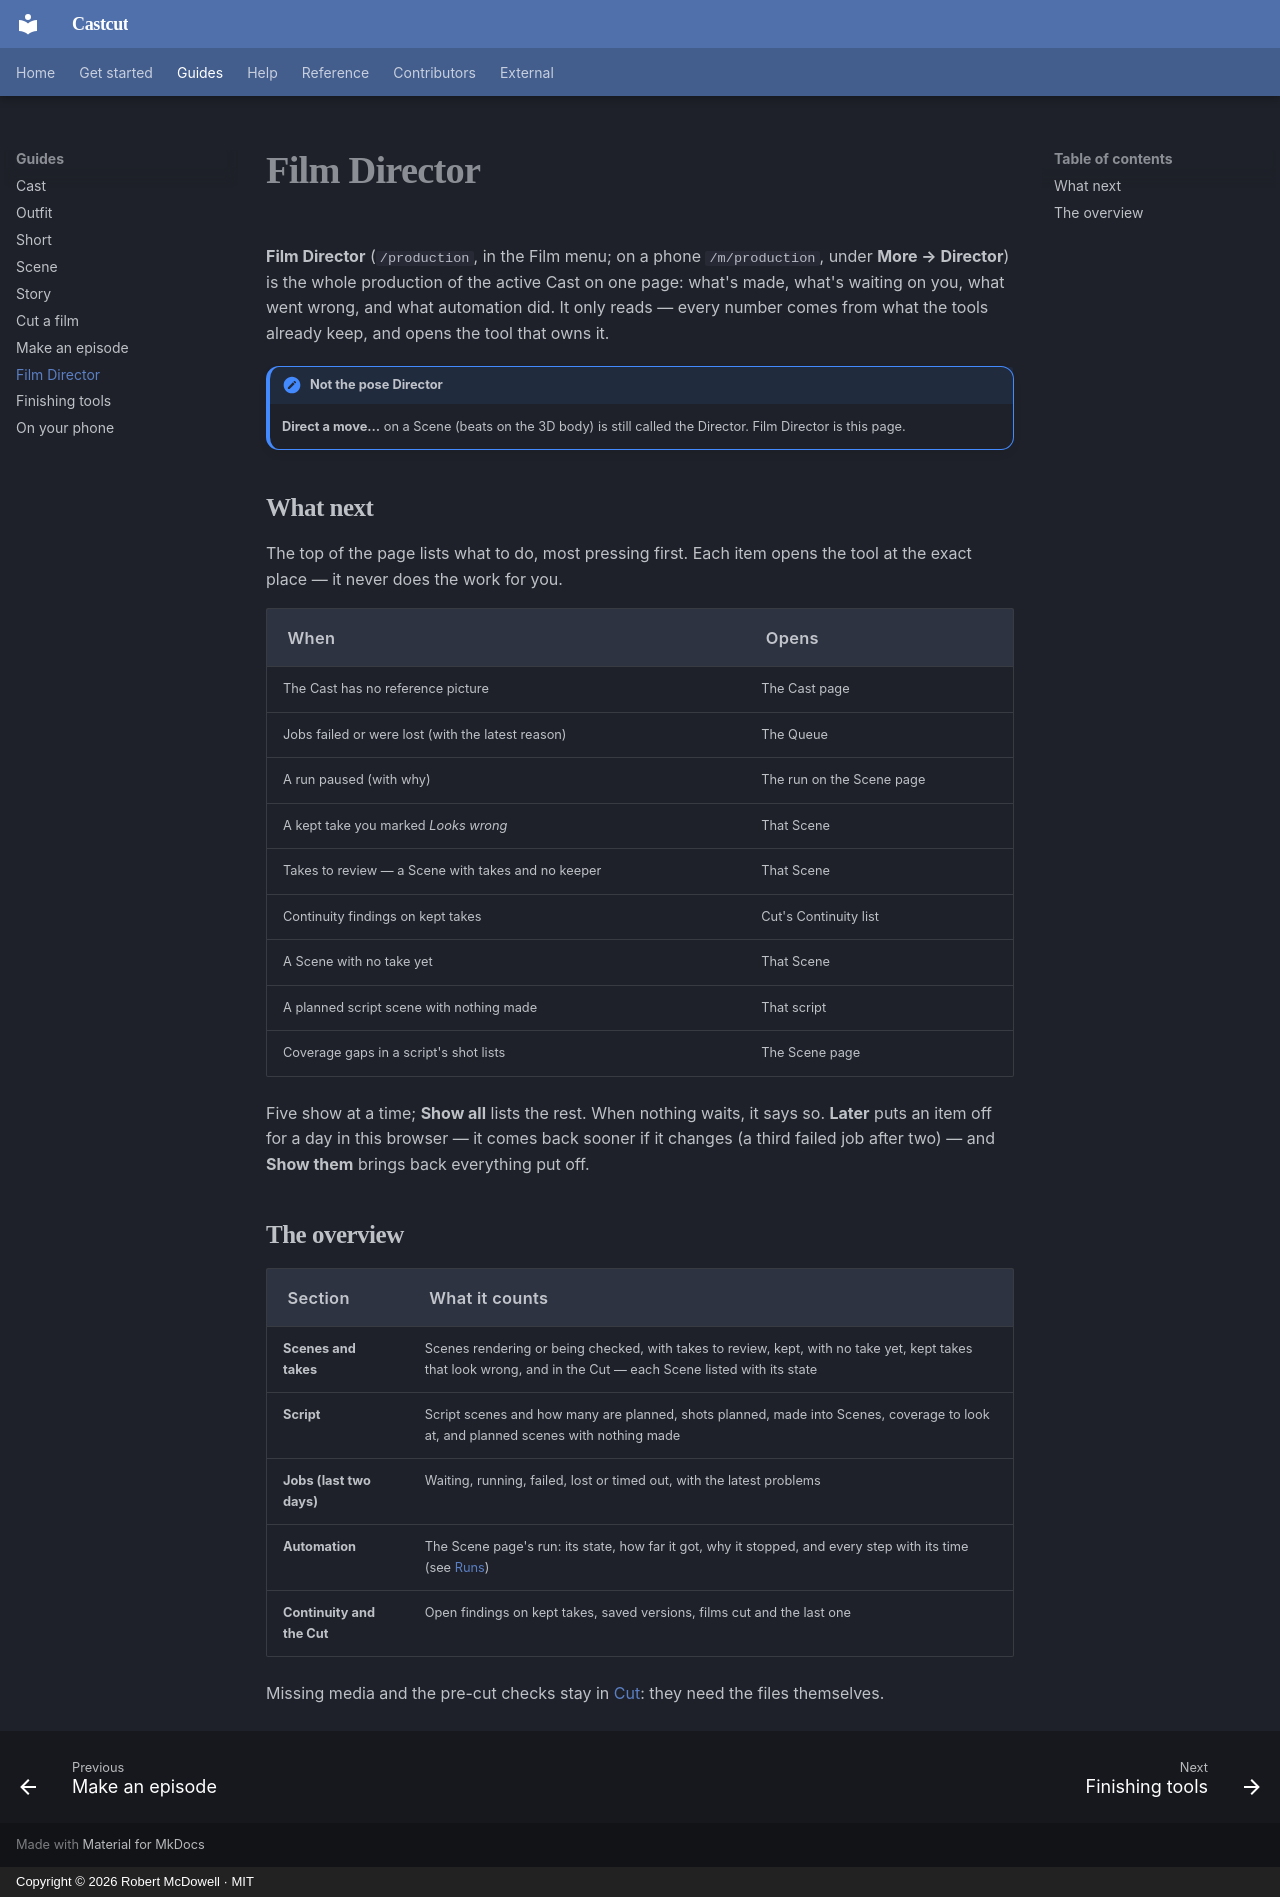

repository: doodersrage/castcut · page: guide-director/index.html · generator: mkdocs · copyright: Copyright © 2026 Robert McDowell · MIT

# Film Director

**Film Director** (`/production`, in the Film menu; on a phone `/m/production`, under **More → Director**) is the whole production of the active Cast on
one page: what's made, what's waiting on you, what went wrong, and what automation did. It only
reads — every number comes from what the tools already keep, and opens the tool that owns it.

!!! note "Not the pose Director"
    **Direct a move…** on a Scene (beats on the 3D body) is still called the Director. Film
    Director is this page.

## What next

The top of the page lists what to do, most pressing first. Each item opens the tool at the exact
place — it never does the work for you.

| When | Opens |
| --- | --- |
| The Cast has no reference picture | The Cast page |
| Jobs failed or were lost (with the latest reason) | The Queue |
| A run paused (with why) | The run on the Scene page |
| A kept take you marked *Looks wrong* | That Scene |
| Takes to review — a Scene with takes and no keeper | That Scene |
| Continuity findings on kept takes | Cut's Continuity list |
| A Scene with no take yet | That Scene |
| A planned script scene with nothing made | That script |
| Coverage gaps in a script's shot lists | The Scene page |

Five show at a time; **Show all** lists the rest. When nothing waits, it says so. **Later** puts
an item off for a day in this browser — it comes back sooner if it changes (a third failed job
after two) — and **Show them** brings back everything put off.

## The overview

| Section | What it counts |
| --- | --- |
| **Scenes and takes** | Scenes rendering or being checked, with takes to review, kept, with no take yet, kept takes that look wrong, and in the Cut — each Scene listed with its state |
| **Script** | Script scenes and how many are planned, shots planned, made into Scenes, coverage to look at, and planned scenes with nothing made |
| **Jobs (last two days)** | Waiting, running, failed, lost or timed out, with the latest problems |
| **Automation** | The Scene page's run: its state, how far it got, why it stopped, and every step with its time (see [Runs](guide-scene.md#runs)) |
| **Continuity and the Cut** | Open findings on kept takes, saved versions, films cut and the last one |

Missing media and the pre-cut checks stay in [Cut](guide-film.md): they need the files themselves.
